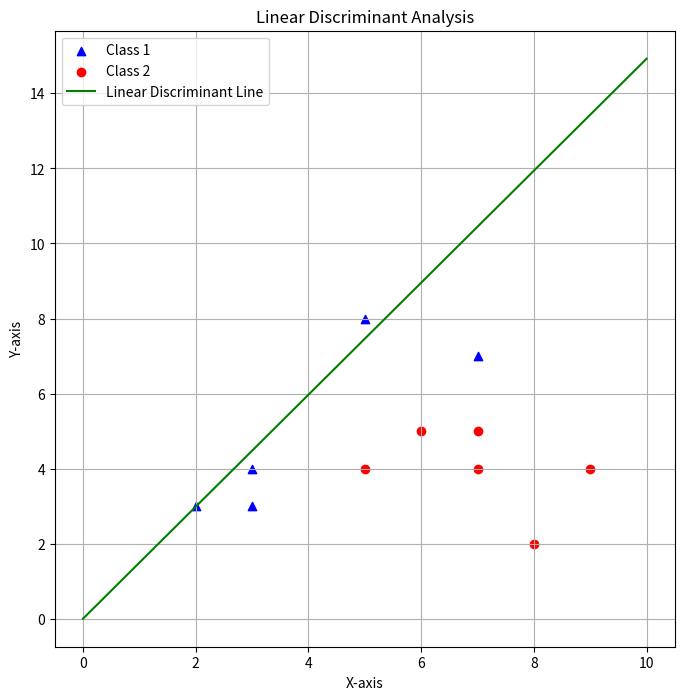

Reproduce this figure in Python.
import numpy as np
import matplotlib.pyplot as plt

# Tọa độ các điểm của hai lớp (tam giác và tròn)
class1 = np.array([[2, 3], [3, 3], [3, 4], [5, 8], [7, 7]])  # Ước lượng từ hình ảnh
class2 = np.array([[5, 4], [6, 5], [7, 4], [7, 5], [9, 4], [8, 2]])

# Tính trung bình mỗi lớp
mu_class1 = np.mean(class1, axis=0)
mu_class2 = np.mean(class2, axis=0)

# Tính ma trận tán xạ trong lớp (within-class scatter matrix)
S_class1 = sum(
    (x - mu_class1).reshape(-1, 1) @ (x - mu_class1).reshape(1, -1) for x in class1
)
S_class2 = sum(
    (x - mu_class2).reshape(-1, 1) @ (x - mu_class2).reshape(1, -1) for x in class2
)
S = S_class1 + S_class2

# Hiệu trung bình giữa hai lớp
mean_diff = mu_class1 - mu_class2

# Thêm regularization để tránh ma trận không khả nghịch
epsilon = 1e-5  # Giá trị nhỏ để thêm vào đường chéo của ma trận
S_regularized = S + epsilon * np.eye(S.shape[0])  # Ma trận regularized

# Tính vector w với ma trận regularized
w = np.linalg.solve(S_regularized, mean_diff)

# Vẽ đồ thị
plt.figure(figsize=(8, 8))
plt.scatter(class1[:, 0], class1[:, 1], color="blue", marker="^", label="Class 1")
plt.scatter(class2[:, 0], class2[:, 1], color="red", marker="o", label="Class 2")

# Đường phân tách
x_values = np.linspace(0, 10, 100)
y_values = -(w[0] / w[1]) * x_values  # Đường thẳng: w₁x + w₂y = 0
plt.plot(x_values, y_values, color="green", label="Linear Discriminant Line")

plt.xlabel("X-axis")
plt.ylabel("Y-axis")
plt.title("Linear Discriminant Analysis")
plt.legend()
plt.grid()
plt.show()
